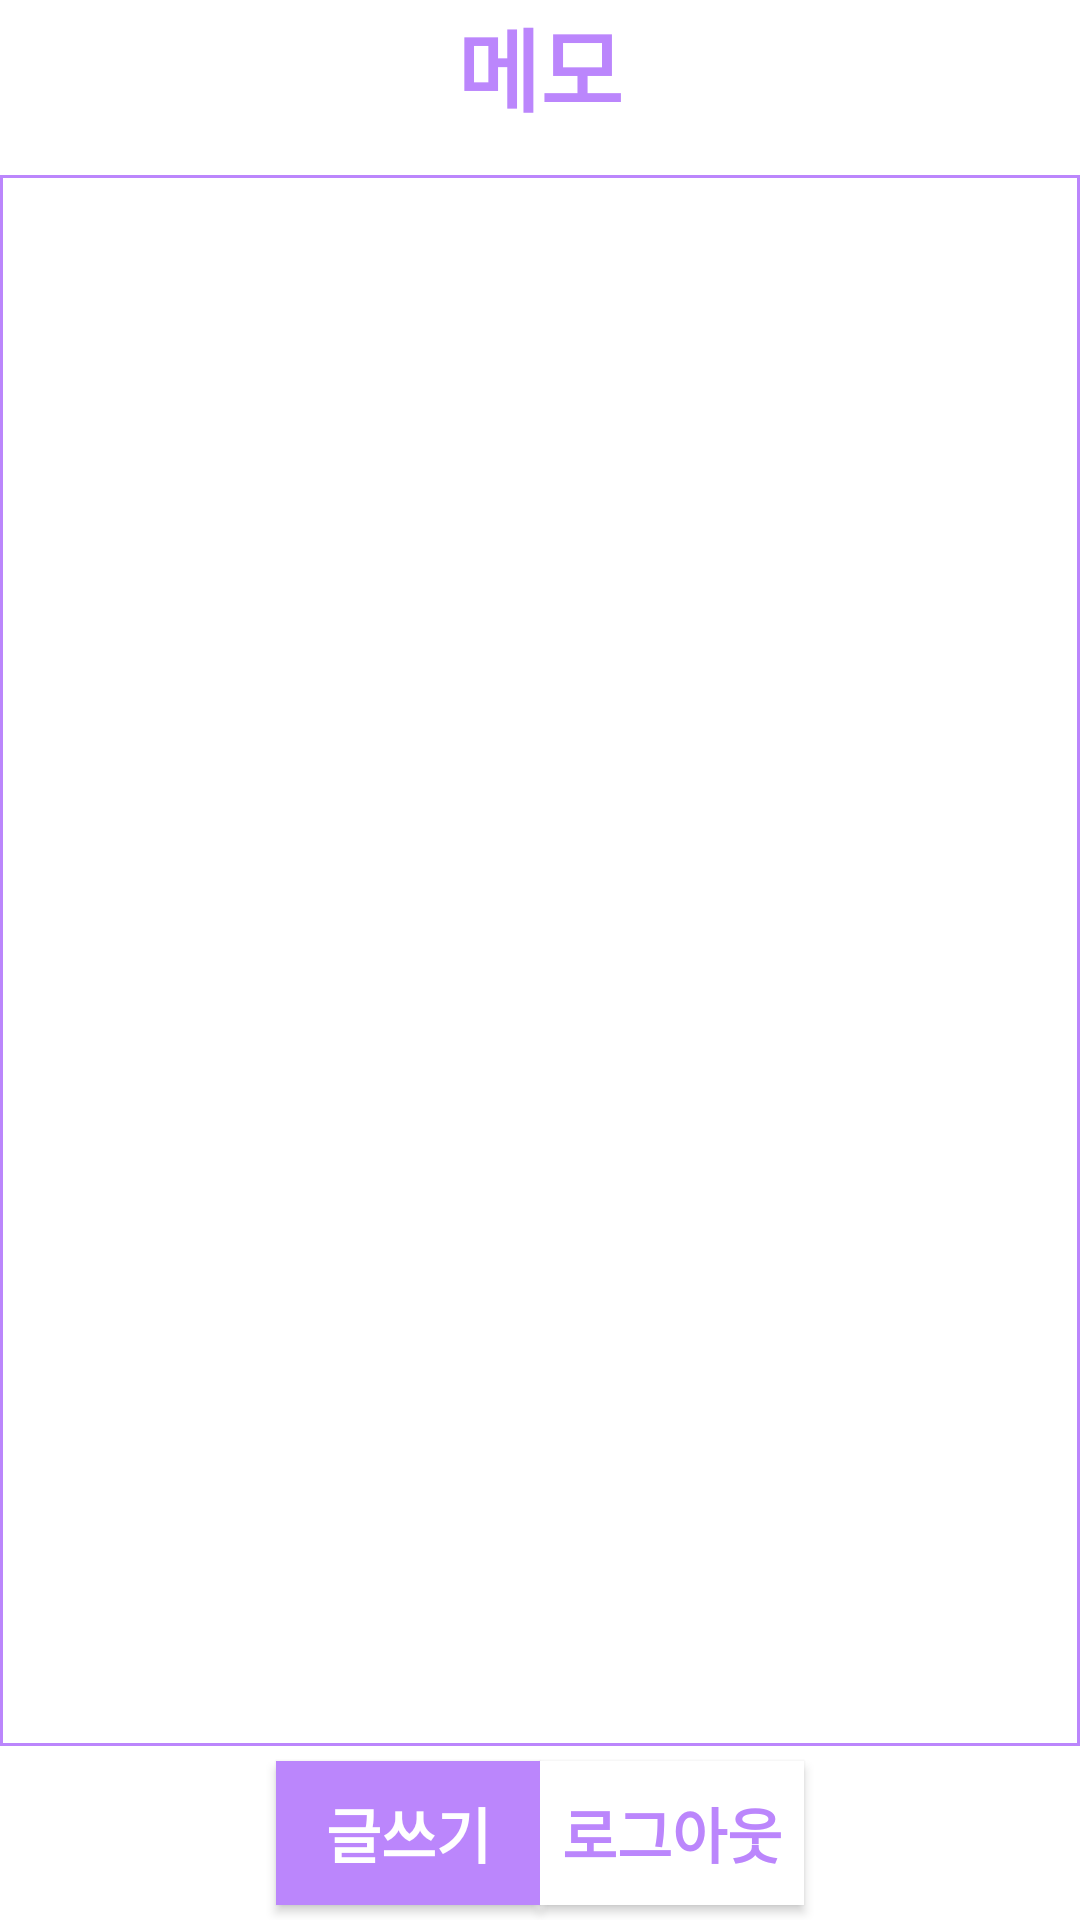

Produce the Android XML layout that renders to this screen, including the resource entries it uses.
<!-- AndroidManifest.xml: application theme Theme.MEMOJI -->
<!-- res/layout/activity_list.xml -->
<?xml version="1.0" encoding="utf-8"?>
<LinearLayout xmlns:android="http://schemas.android.com/apk/res/android"
    xmlns:app="http://schemas.android.com/apk/res-auto"
    xmlns:tools="http://schemas.android.com/tools"
    android:layout_width="match_parent"
    android:layout_height="match_parent"
    android:layout_margin="10dp"
    android:orientation="vertical"
    tools:context=".MainActivity">

    <LinearLayout
        android:layout_width="match_parent"
        android:layout_height="match_parent"
        android:layout_weight="1"
        android:orientation="vertical">

        <TextView
            android:id="@+id/textView"
            android:layout_width="match_parent"
            android:layout_height="match_parent"
            android:text="메모"
            android:textColor="@color/purple_200"
            android:textAlignment="center"
            android:textSize="30sp"
            android:textStyle="bold" />
    </LinearLayout>

    <LinearLayout
        android:background="@drawable/memo_border"
        android:layout_width="match_parent"
        android:layout_height="match_parent"
        android:layout_weight="0.2"
        android:orientation="vertical">

        <androidx.recyclerview.widget.RecyclerView
            android:id="@+id/memo_rv"
            android:layout_width="match_parent"
            android:layout_height="match_parent"
            android:padding="10dp" />
    </LinearLayout>

    <LinearLayout
        android:layout_width="match_parent"
        android:layout_height="match_parent"
        android:layout_weight="1"
        android:orientation="horizontal"
        android:gravity="center">

        <androidx.appcompat.widget.AppCompatButton
            android:id="@+id/writeBtn"
            android:layout_width="wrap_content"
            android:layout_height="wrap_content"
            android:background="@color/purple_200"
            android:text="글쓰기"
            android:textColor="@color/white"
            android:textSize="20sp"
            android:textStyle="bold" />

        <androidx.appcompat.widget.AppCompatButton
            android:id="@+id/logoutBtn"
            android:layout_width="wrap_content"
            android:layout_height="wrap_content"
            android:background="@color/white"
            android:text="로그아웃"
            android:textColor="@color/purple_200"
            android:textSize="20sp"
            android:textStyle="bold" />
    </LinearLayout>
</LinearLayout>
<!-- resources referenced by this layout -->
<resources>
  <!-- drawable memo_border (drawable) -->
  <?xml version="1.0" encoding="utf-8"?>
  <layer-list xmlns:android="http://schemas.android.com/apk/res/android">
  
      <item>
          <shape android:shape="rectangle">
              <solid android:color="@color/purple_200" />
          </shape>
  
      </item>
  
      <item android:top = "1dp"
          android:right= "1dp"
          android:left="1dp"
          android:bottom="1dp">
  
          <shape android:shape="rectangle">
              <solid android:color="#ffffff" />
          </shape>
  
      </item>
  
  </layer-list>
  <style name="Theme.MEMOJI" parent="Theme.MaterialComponents.DayNight.DarkActionBar">
          
          <item name="colorPrimary">@color/purple_500</item>
          <item name="colorPrimaryVariant">@color/purple_700</item>
          <item name="colorOnPrimary">@color/white</item>
          
          <item name="colorSecondary">@color/teal_200</item>
          <item name="colorSecondaryVariant">@color/teal_700</item>
          <item name="colorOnSecondary">@color/black</item>
          
          <item name="android:statusBarColor">?attr/colorPrimaryVariant</item>
          
      </style>
  <!-- not gathered from this repository: default colours our renderer supplied (Android Studio template values) -->
  <color name="purple_200">#FFBB86FC</color>
  <color name="purple_500">#FF6200EE</color>
  <color name="purple_700">#FF3700B3</color>
  <color name="teal_200">#FF03DAC5</color>
  <color name="teal_700">#FF018786</color>
  <color name="black">#FF000000</color>
  <color name="white">#FFFFFFFF</color>
</resources>
